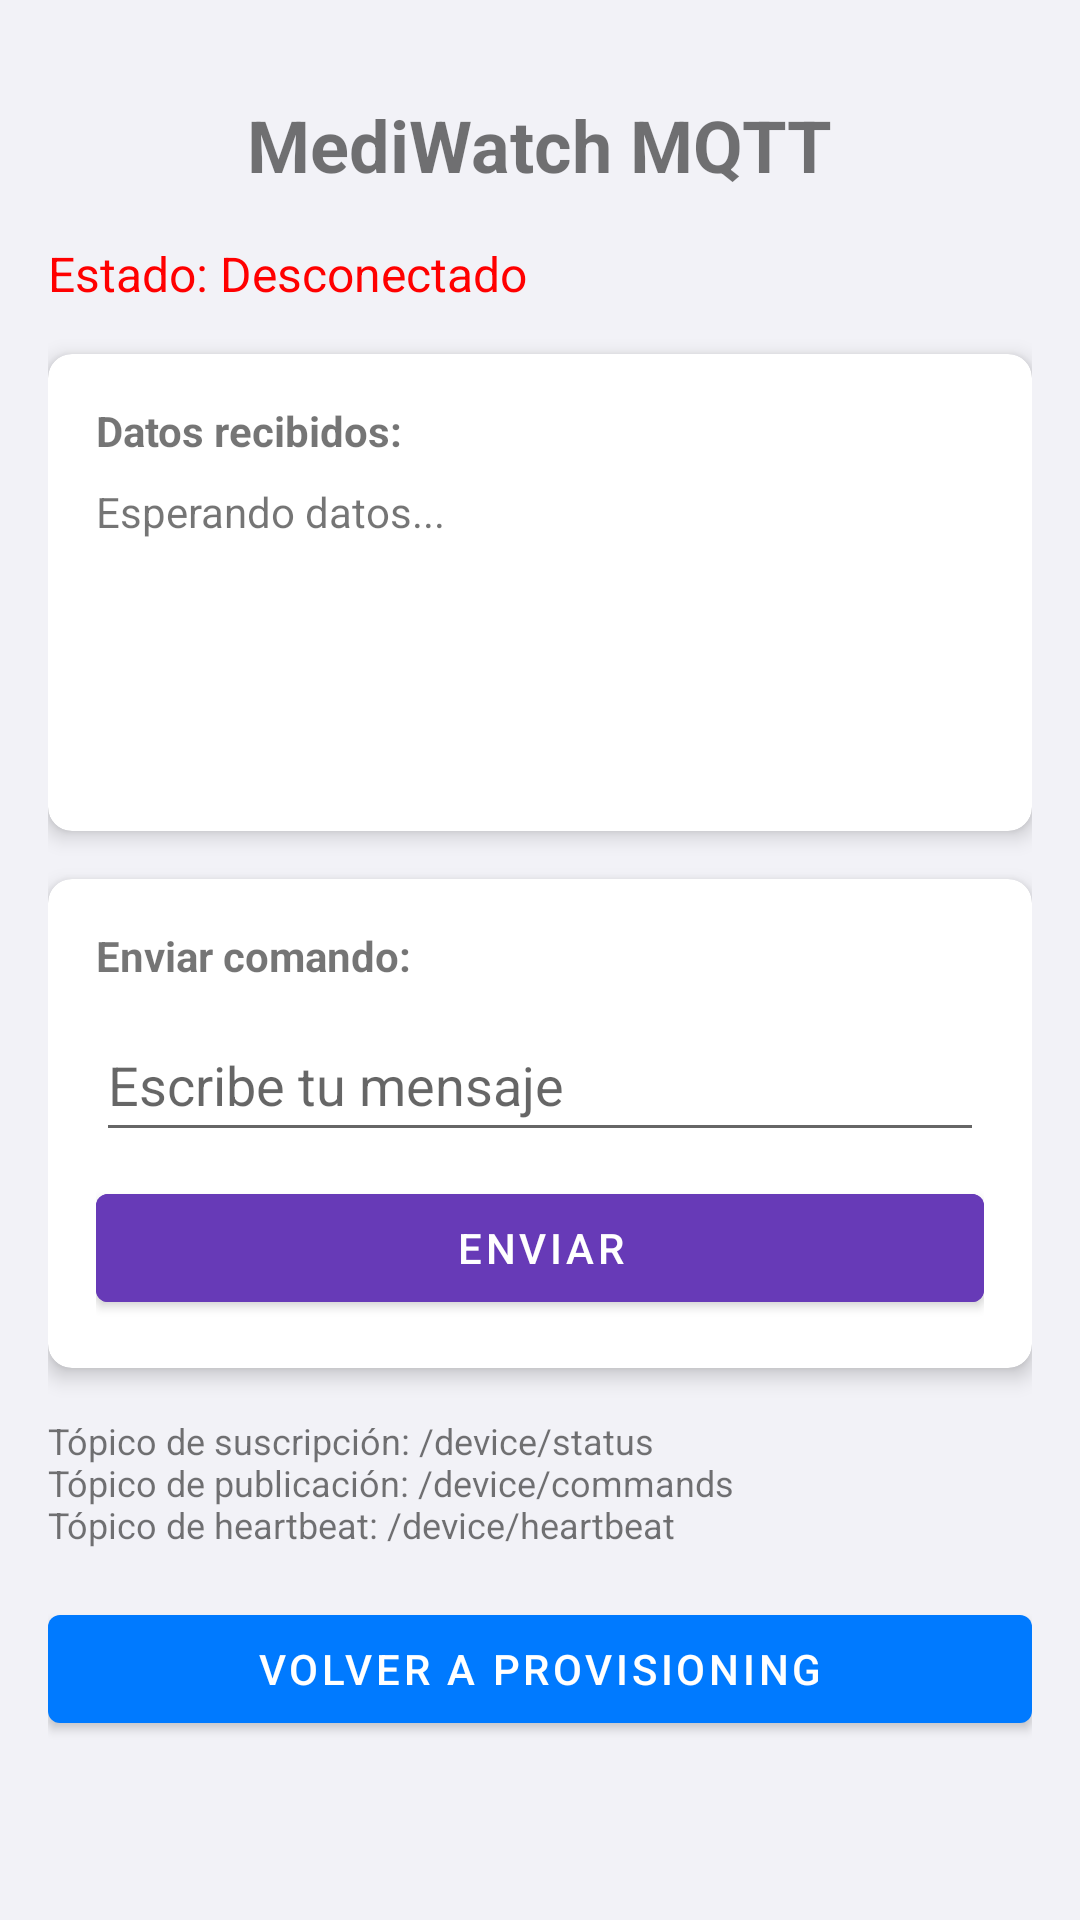

This screen was rendered from an Android layout file. Write that file and the resources it references.
<!-- AndroidManifest.xml: activity theme AppTheme.NoActionBar -->
<!-- res/layout/activity_mqtt.xml -->
<?xml version="1.0" encoding="utf-8"?>
<androidx.constraintlayout.widget.ConstraintLayout xmlns:android="http://schemas.android.com/apk/res/android"
    xmlns:app="http://schemas.android.com/apk/res-auto"
    xmlns:tools="http://schemas.android.com/tools"
    android:layout_width="match_parent"
    android:layout_height="match_parent"
    android:padding="16dp"
    tools:context=".MqttActivity">

    
    <TextView
        android:id="@+id/textViewTitle"
        android:layout_width="wrap_content"
        android:layout_height="wrap_content"
        android:text="@string/mqttName"
        android:textSize="24sp"
        android:textStyle="bold"
        android:layout_marginTop="16dp"
        app:layout_constraintTop_toTopOf="parent"
        app:layout_constraintStart_toStartOf="parent"
        app:layout_constraintEnd_toEndOf="parent" />

    
    <TextView
        android:id="@+id/textViewConnectionStatus"
        android:layout_width="match_parent"
        android:layout_height="wrap_content"
        android:text="@string/estado_mqtt"
        android:textSize="16sp"
        android:textColor="#FF0000"
        android:layout_marginTop="16dp"
        app:layout_constraintTop_toBottomOf="@+id/textViewTitle"
        app:layout_constraintStart_toStartOf="parent" />

    
    <androidx.cardview.widget.CardView
        android:id="@+id/cardViewReceived"
        android:layout_width="match_parent"
        android:layout_height="wrap_content"
        android:layout_marginTop="16dp"
        app:cardCornerRadius="8dp"
        app:cardElevation="4dp"
        app:layout_constraintTop_toBottomOf="@+id/textViewConnectionStatus">

        <LinearLayout
            android:layout_width="match_parent"
            android:layout_height="wrap_content"
            android:orientation="vertical"
            android:padding="16dp">

            <TextView
                android:layout_width="match_parent"
                android:layout_height="wrap_content"
                android:text="@string/datos_recibidos"
                android:textStyle="bold" />

            <TextView
                android:id="@+id/textViewReceived"
                android:layout_width="match_parent"
                android:layout_height="wrap_content"
                android:layout_marginTop="8dp"
                android:text="@string/esperando_datos"
                android:minHeight="100dp" />
        </LinearLayout>
    </androidx.cardview.widget.CardView>

    
    <androidx.cardview.widget.CardView
        android:id="@+id/cardViewSend"
        android:layout_width="match_parent"
        android:layout_height="wrap_content"
        android:layout_marginTop="16dp"
        app:cardCornerRadius="8dp"
        app:cardElevation="4dp"
        app:layout_constraintTop_toBottomOf="@+id/cardViewReceived">

        <LinearLayout
            android:layout_width="match_parent"
            android:layout_height="wrap_content"
            android:orientation="vertical"
            android:padding="16dp">

            <TextView
                android:layout_width="match_parent"
                android:layout_height="wrap_content"
                android:text="@string/enviar_comando"
                android:textStyle="bold" />

            <EditText
                android:id="@+id/editTextMessage"
                android:layout_width="match_parent"
                android:layout_height="wrap_content"
                android:layout_marginTop="8dp"
                android:autofillHints=""
                android:hint="@string/escribe_tu_mensaje"
                android:inputType="text"
                android:minHeight="48dp" />

            <Button
                android:id="@+id/buttonSend"
                android:layout_width="match_parent"
                android:layout_height="wrap_content"
                android:layout_marginTop="8dp"
                android:text="@string/enviar"
                android:backgroundTint="@color/purple_500" />
        </LinearLayout>
    </androidx.cardview.widget.CardView>

    
    <TextView
        android:id="@+id/textViewTopicInfo"
        android:layout_width="match_parent"
        android:layout_height="wrap_content"
        android:layout_marginTop="16dp"
        android:text="@string/Topicos"
        android:textSize="12sp"
        app:layout_constraintTop_toBottomOf="@+id/cardViewSend"
        app:layout_constraintStart_toStartOf="parent" />

    
    <Button
        android:id="@+id/buttonBackToProvisioning"
        android:layout_width="match_parent"
        android:layout_height="wrap_content"
        android:text="@string/retry"
        android:layout_marginTop="16dp"
        app:layout_constraintTop_toBottomOf="@+id/textViewTopicInfo"
        app:layout_constraintStart_toStartOf="parent"
        app:layout_constraintEnd_toEndOf="parent" />

</androidx.constraintlayout.widget.ConstraintLayout>
<!-- resources referenced by this layout -->
<resources>
  <color name="purple_500">#673AB7</color>
  <string name="Topicos">Tópico de suscripción: /device/status\nTópico de publicación: /device/commands\nTópico de heartbeat: /device/heartbeat</string>
  <string name="datos_recibidos">Datos recibidos:</string>
  <string name="enviar">Enviar</string>
  <string name="enviar_comando">Enviar comando:</string>
  <string name="escribe_tu_mensaje">Escribe tu mensaje</string>
  <string name="esperando_datos">Esperando datos...</string>
  <string name="estado_mqtt">Estado: Desconectado</string>
  <string name="mqttName">MediWatch MQTT</string>
  <string name="retry">Volver a Provisioning</string>
  <style name="AppTheme.NoActionBar">
          <item name="windowActionBar">false</item>
          <item name="windowNoTitle">true</item>
      </style>
</resources>
